Photos from the image-classification dataset "dataset" in the GitHub repository Loshkaal/myCode. Its 5 classes are: Domik, Ekomilk, Ekoniva, Nyanya, Spar.

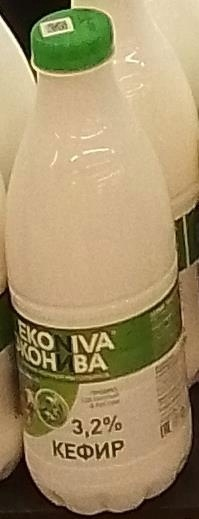
Label: Ekoniva

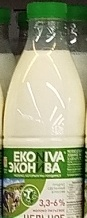
Label: Ekoniva

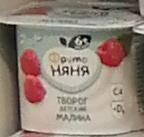
Label: Nyanya

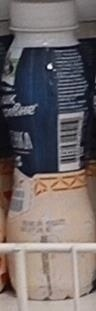
Label: Domik

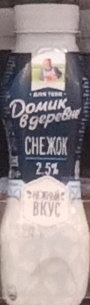
Label: Domik

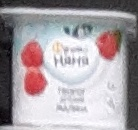
Label: Nyanya
